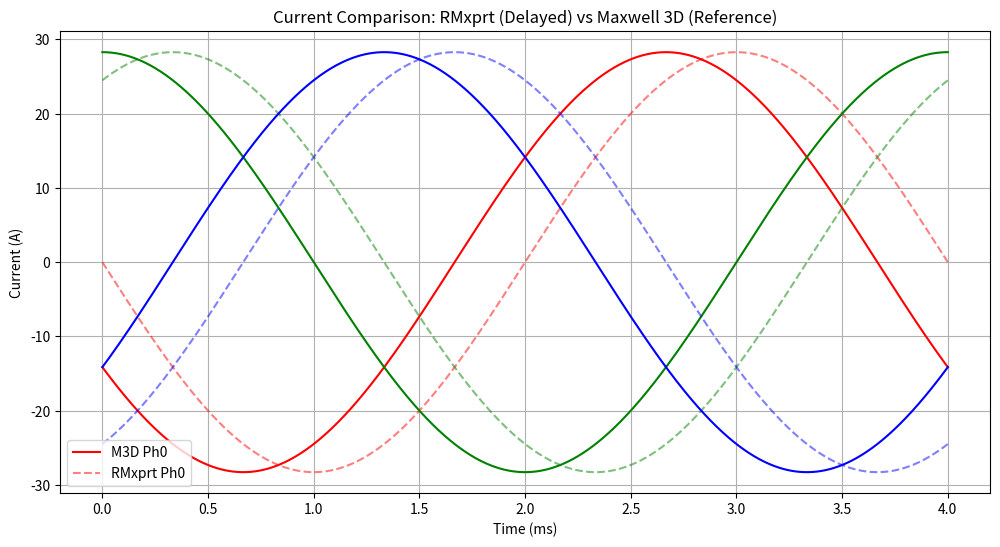

Here is the Python script that generated this plot:
import math
import numpy as np
import matplotlib.pyplot as plt

def update_maxwell_settings(motor):
    motor.require("mechanical")
    
    winding_data = motor.winding_data
    geometry_data = motor.geometry_data
    mechanical_data = motor.mechanical_data
    drive_data = motor.drive_data
    
    slot_number = geometry_data.stator.slot_number
    pole_number = geometry_data.rotor.pole_number
    pole_pairs = pole_number // 2
    
    slot_arc = 360.0 / slot_number
    pole_arc = 360.0 / pole_number
    delta_mech = slot_arc - (pole_arc / 2.0)
    delta_elec_rad = math.radians(delta_mech * pole_pairs)
    
    i_peak = drive_data.i_rms * math.sqrt(2)
    shaft_speed = getattr(mechanical_data, 'shaft_speed', 3000)
    omega_e = (shaft_speed * 2 * math.pi / 60) * pole_pairs
    beta_rad = math.radians(drive_data.phase_advanced)
    
    functions_m3d = []
    functions_rmxprt = []

    for k in range(int(winding_data.phase)):
        angle_shift = (2 * math.pi * k) / winding_data.phase
        
        # Logic current_function giu nguyen 100%
        phi_m3d = -angle_shift + beta_rad
        
        # current_function_for_rmxprt_export cham pha hon
        phi_rmxprt = phi_m3d - delta_elec_rad
        
        f_m3d = f"-{round(i_peak, 4)} * sin({round(omega_e, 4)} * Time + ({round(phi_m3d, 4)}))"
        f_rmxprt = f"-{round(i_peak, 4)} * sin({round(omega_e, 4)} * Time + ({round(phi_rmxprt, 4)}))"
        
        functions_m3d.append(f_m3d)
        functions_rmxprt.append(f_rmxprt)
        
    motor.maxwell_export_option.current_function = functions_m3d
    motor.maxwell_export_option.current_function_for_rmxprt_export = functions_rmxprt

    # Debug hien thi mau luc
    print("\033[92m" + "="*80)
    print(f"DEBUG: PHASE SYNC (RMxprt is {delta_mech:.3f} deg mech slower than M3D)")
    print("-" * 80)
    for i in range(len(functions_m3d)):
        print(f"Phase {i} | Maxwell 3D (Ref): {functions_m3d[i]}")
        print(f"Phase {i} | RMxprt (Delayed): {functions_rmxprt[i]}")
    print("=" * 80 + "\033[0m")

if __name__ == "__main__":
    from types import SimpleNamespace
    
    class MockMotor:
        def __init__(self):
            self.winding_data = SimpleNamespace(phase=3)
            self.geometry_data = SimpleNamespace(
                stator=SimpleNamespace(slot_number=15),
                rotor=SimpleNamespace(pole_number=10)
            )
            self.mechanical_data = SimpleNamespace(shaft_speed=3000)
            self.drive_data = SimpleNamespace(i_rms=20.0, phase_advanced=30.0)
            self.maxwell_export_option = SimpleNamespace(
                current_function=None,
                current_function_for_rmxprt_export=None
            )
        def require(self, name):
            pass

    motor_test = MockMotor()
    update_maxwell_settings(motor_test)
    
    # Logic plot kiem tra
    p = motor_test.geometry_data.rotor.pole_number // 2
    i_peak = motor_test.drive_data.i_rms * math.sqrt(2)
    omega_e = (motor_test.mechanical_data.shaft_speed * 2 * math.pi / 60) * p
    
    slot_arc = 360.0 / motor_test.geometry_data.stator.slot_number
    pole_arc = 360.0 / motor_test.geometry_data.rotor.pole_number
    delta_elec_rad = math.radians((slot_arc - pole_arc/2) * p)
    
    t_plot = np.linspace(0, (2 * math.pi / omega_e), 1000)
    plt.figure(figsize=(12, 6))
    colors = ['r', 'g', 'b']
    
    for k in range(3):
        angle_shift = (2 * math.pi * k) / 3
        beta_rad = math.radians(motor_test.drive_data.phase_advanced)
        
        phi_m3d = -angle_shift + beta_rad
        phi_rmxprt = phi_m3d - delta_elec_rad
        
        y_m3d = -i_peak * np.sin(omega_e * t_plot + phi_m3d)
        y_rmxprt = -i_peak * np.sin(omega_e * t_plot + phi_rmxprt)
        
        plt.plot(t_plot * 1000, y_m3d, color=colors[k], linestyle='-', label=f'M3D Ph{k}' if k==0 else "")
        plt.plot(t_plot * 1000, y_rmxprt, color=colors[k], linestyle='--', alpha=0.5, label=f'RMxprt Ph{k}' if k==0 else "")

    plt.title("Current Comparison: RMxprt (Delayed) vs Maxwell 3D (Reference)")
    plt.xlabel("Time (ms)")
    plt.ylabel("Current (A)")
    plt.legend()
    plt.grid(True)
    plt.show()
